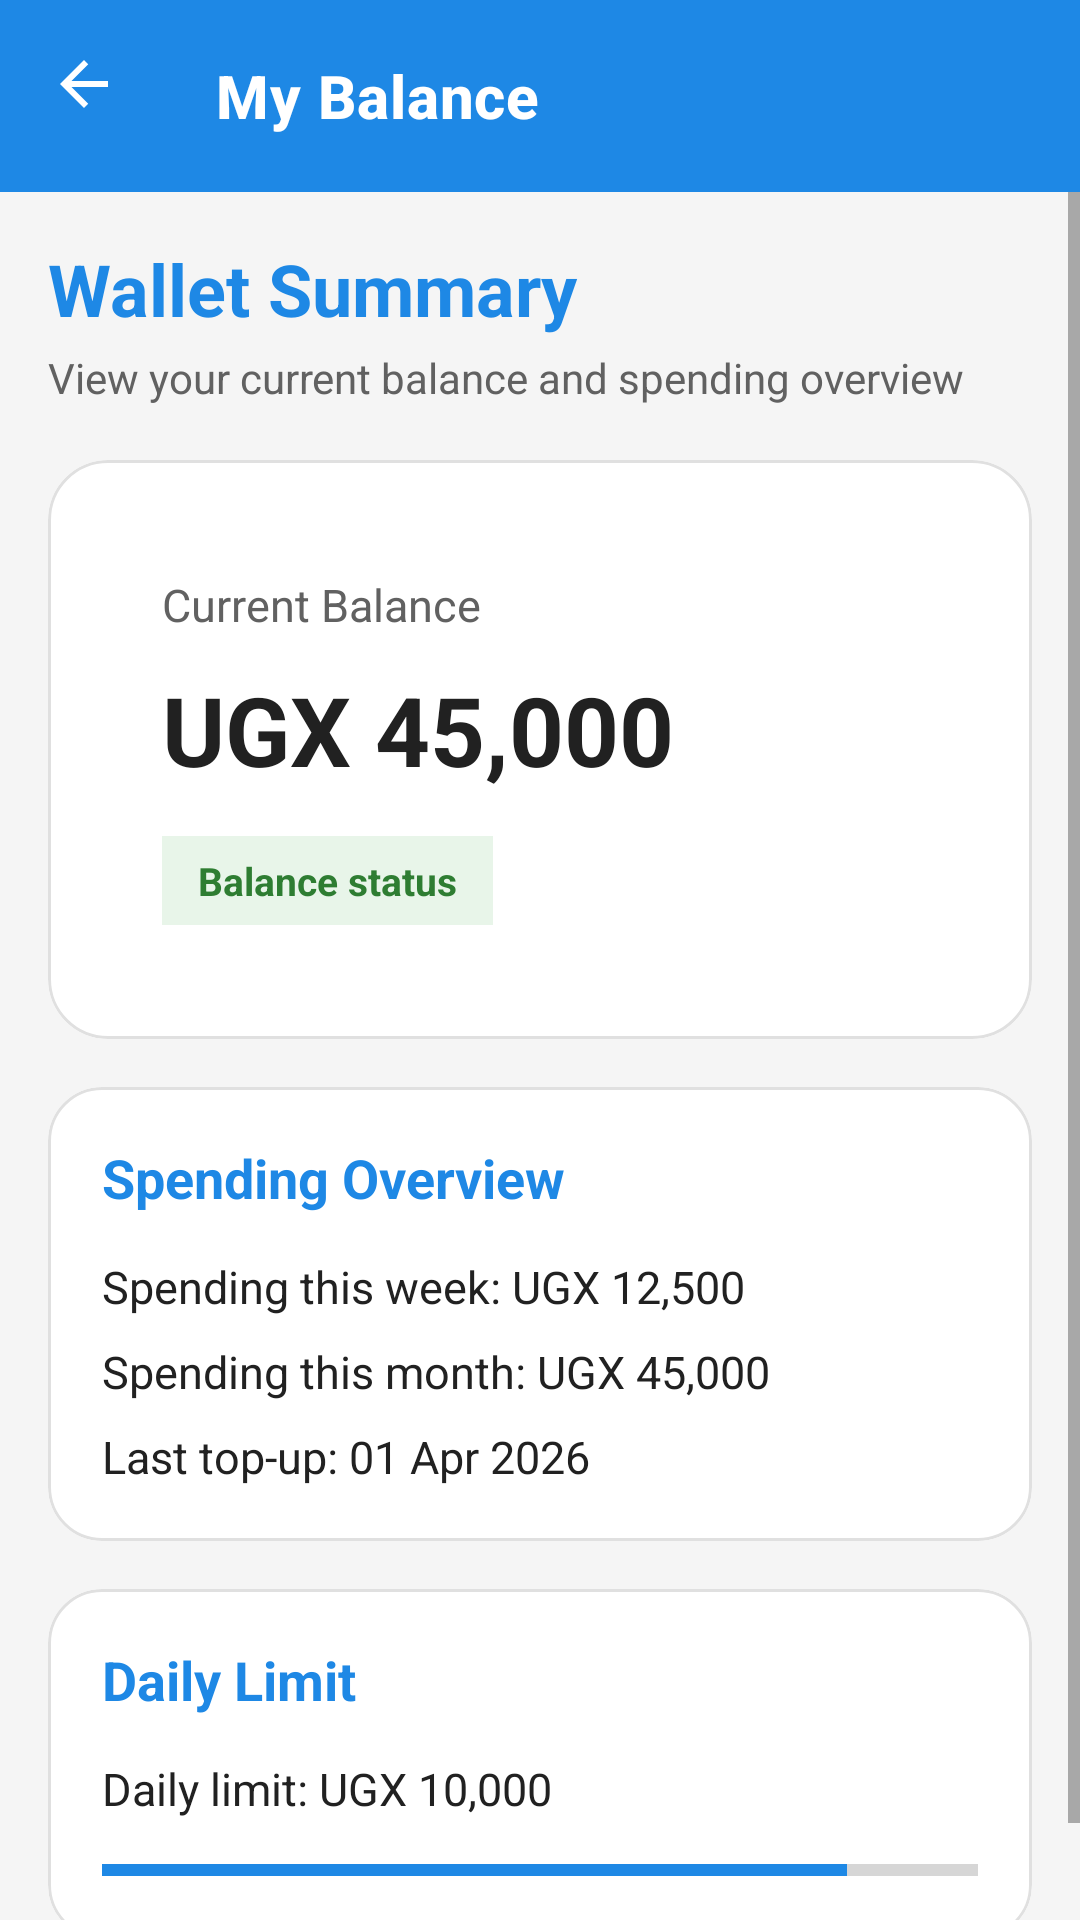

Android layout source for this screen:
<!-- AndroidManifest.xml: application theme Theme.Shulecard -->
<!-- res/layout/activity_my_balance.xml -->
<?xml version="1.0" encoding="utf-8"?>
<androidx.coordinatorlayout.widget.CoordinatorLayout
    xmlns:android="http://schemas.android.com/apk/res/android"
    xmlns:app="http://schemas.android.com/apk/res-auto"
    android:layout_width="match_parent"
    android:layout_height="match_parent"
    android:background="@color/background">

    <com.google.android.material.appbar.AppBarLayout
        android:layout_width="match_parent"
        android:layout_height="wrap_content"
        android:background="@color/surface">

        <com.google.android.material.appbar.MaterialToolbar
            android:id="@+id/toolbarMyBalance"
            android:layout_width="match_parent"
            android:layout_height="?attr/actionBarSize"
            app:title="My Balance"
            app:navigationIcon="@drawable/ic_arrow_back"
            app:navigationContentDescription="Back"
            app:navigationIconTint="@color/text_on_brand" />
    </com.google.android.material.appbar.AppBarLayout>

    <ScrollView
        android:layout_width="match_parent"
        android:layout_height="match_parent"
        android:fillViewport="true"
        app:layout_behavior="@string/appbar_scrolling_view_behavior">

        <LinearLayout
            android:layout_width="match_parent"
            android:layout_height="wrap_content"
            android:orientation="vertical"
            android:padding="16dp">

            <TextView
                android:layout_width="wrap_content"
                android:layout_height="wrap_content"
                android:text="Wallet Summary"
                style="@style/TextAppearance.Shulecard.ScreenTitle" />

            <TextView
                android:layout_width="wrap_content"
                android:layout_height="wrap_content"
                android:layout_marginTop="4dp"
                android:text="View your current balance and spending overview"
                style="@style/TextAppearance.Shulecard.Subtitle" />

            <com.google.android.material.card.MaterialCardView
                android:layout_width="match_parent"
                android:layout_height="wrap_content"
                android:layout_marginTop="18dp"
                app:cardBackgroundColor="@color/surface"
                app:cardCornerRadius="20dp"
                app:cardElevation="0dp"
                app:strokeColor="@color/outline"
                app:strokeWidth="1dp">

                <LinearLayout
                    android:layout_width="match_parent"
                    android:layout_height="wrap_content"
                    android:orientation="vertical"
                    android:padding="20dp">

                    <TextView
                        android:layout_width="wrap_content"
                        android:layout_height="wrap_content"
                        android:text="Current Balance"
                        android:textColor="@color/text_secondary"
                        android:textSize="15sp" />

                    <TextView
                        android:id="@+id/tvCurrentBalance"
                        android:layout_width="wrap_content"
                        android:layout_height="wrap_content"
                        android:layout_marginTop="10dp"
                        android:text="UGX 45,000"
                        android:textColor="@color/text_primary"
                        android:textSize="32sp"
                        android:textStyle="bold" />

                    <TextView
                        android:id="@+id/tvLowBalanceAlert"
                        android:layout_width="wrap_content"
                        android:layout_height="wrap_content"
                        android:layout_marginTop="14dp"
                        android:background="@color/status_success_container"
                        android:paddingStart="12dp"
                        android:paddingTop="6dp"
                        android:paddingEnd="12dp"
                        android:paddingBottom="6dp"
                        android:text="Balance status"
                        android:textColor="@color/status_success"
                        android:textSize="13sp"
                        android:textStyle="bold" />

                </LinearLayout>
            </com.google.android.material.card.MaterialCardView>

            <com.google.android.material.card.MaterialCardView
                android:layout_width="match_parent"
                android:layout_height="wrap_content"
                android:layout_marginTop="16dp"
                style="@style/Widget.Shulecard.Card">

                <LinearLayout
                    android:layout_width="match_parent"
                    android:layout_height="wrap_content"
                    android:orientation="vertical">

                    <TextView
                        android:layout_width="wrap_content"
                        android:layout_height="wrap_content"
                        android:text="Spending Overview"
                        style="@style/TextAppearance.Shulecard.SectionTitle" />

                    <TextView
                        android:id="@+id/tvWeeklySpend"
                        android:layout_width="match_parent"
                        android:layout_height="wrap_content"
                        android:layout_marginTop="14dp"
                        android:text="Spending this week: UGX 12,500"
                        android:textColor="@color/text_primary"
                        android:textSize="15sp" />

                    <TextView
                        android:id="@+id/tvMonthlySpend"
                        android:layout_width="match_parent"
                        android:layout_height="wrap_content"
                        android:layout_marginTop="8dp"
                        android:text="Spending this month: UGX 45,000"
                        android:textColor="@color/text_primary"
                        android:textSize="15sp" />

                    <TextView
                        android:id="@+id/tvLastTopup"
                        android:layout_width="match_parent"
                        android:layout_height="wrap_content"
                        android:layout_marginTop="8dp"
                        android:text="Last top-up: 01 Apr 2026"
                        android:textColor="@color/text_primary"
                        android:textSize="15sp" />

                </LinearLayout>
            </com.google.android.material.card.MaterialCardView>

            <com.google.android.material.card.MaterialCardView
                android:layout_width="match_parent"
                android:layout_height="wrap_content"
                android:layout_marginTop="16dp"
                android:layout_marginBottom="12dp"
                style="@style/Widget.Shulecard.Card">

                <LinearLayout
                    android:layout_width="match_parent"
                    android:layout_height="wrap_content"
                    android:orientation="vertical">

                    <TextView
                        android:layout_width="wrap_content"
                        android:layout_height="wrap_content"
                        android:text="Daily Limit"
                        style="@style/TextAppearance.Shulecard.SectionTitle" />

                    <TextView
                        android:id="@+id/tvDailyLimit"
                        android:layout_width="match_parent"
                        android:layout_height="wrap_content"
                        android:layout_marginTop="14dp"
                        android:text="Daily limit: UGX 10,000"
                        android:textColor="@color/text_primary"
                        android:textSize="15sp" />

                    <ProgressBar
                        android:id="@+id/progressDailyLimit"
                        style="?android:attr/progressBarStyleHorizontal"
                        android:layout_width="match_parent"
                        android:layout_height="10dp"
                        android:layout_marginTop="12dp"
                        android:max="100"
                        android:progress="85"
                        android:progressTint="@color/brand_primary"
                        android:indeterminate="false" />

                </LinearLayout>
            </com.google.android.material.card.MaterialCardView>

        </LinearLayout>
    </ScrollView>

</androidx.coordinatorlayout.widget.CoordinatorLayout>
<!-- resources referenced by this layout -->
<resources>
  <color name="background">#F5F5F5</color>
  <color name="brand_primary">#1E88E5</color>
  <color name="outline">#E0E0E0</color>
  <color name="status_success">#2E7D32</color>
  <color name="status_success_container">#E8F5E9</color>
  <color name="surface">#FFFFFF</color>
  <color name="text_on_brand">#FFFFFF</color>
  <color name="text_primary">#212121</color>
  <color name="text_secondary">#616161</color>
  <!-- drawable ic_arrow_back (drawable) -->
  <?xml version="1.0" encoding="utf-8"?>
  <vector xmlns:android="http://schemas.android.com/apk/res/android"
      android:width="24dp"
      android:height="24dp"
      android:viewportWidth="24"
      android:viewportHeight="24"
      android:autoMirrored="true">
      <path
          android:fillColor="#FFFFFF"
          android:pathData="M20,11H7.83l5.59,-5.59L12,4l-8,8 8,8 1.41,-1.41L7.83,13H20v-2z"/>
  </vector>
  <style name="TextAppearance.Shulecard.ScreenTitle">
          <item name="android:textColor">@color/brand_primary</item>
          <item name="android:textSize">24sp</item>
          <item name="android:textStyle">bold</item>
      </style>
  <style name="TextAppearance.Shulecard.SectionTitle">
          <item name="android:textColor">@color/brand_primary</item>
          <item name="android:textSize">18sp</item>
          <item name="android:textStyle">bold</item>
      </style>
  <style name="TextAppearance.Shulecard.Subtitle">
          <item name="android:textColor">@color/text_secondary</item>
          <item name="android:textSize">14sp</item>
      </style>
  <style name="Widget.Shulecard.Card" parent="Widget.MaterialComponents.CardView">
          <item name="cardBackgroundColor">@color/surface</item>
          <item name="cardCornerRadius">18dp</item>
          <item name="cardElevation">0dp</item>
          <item name="strokeColor">@color/outline</item>
          <item name="strokeWidth">1dp</item>
          <item name="contentPadding">18dp</item>
      </style>
  <style name="Theme.Shulecard" parent="Base.Theme.Shulecard" />
  <color name="brand_primary_container">#E3F2FD</color>
  <color name="brand_primary_dark">#1565C0</color>
  <color name="status_success_bright">#43A047</color>
  <color name="status_danger">#E53935</color>
  <style name="Widget.Shulecard.Button" parent="Widget.MaterialComponents.Button">
          <item name="backgroundTint">@color/brand_primary</item>
          <item name="android:textColor">@color/text_on_brand</item>
          <item name="android:textAllCaps">false</item>
          <item name="android:textSize">15sp</item>
          <item name="android:minHeight">52dp</item>
          <item name="android:letterSpacing">0</item>
          <item name="cornerRadius">12dp</item>
      </style>
  <style name="Widget.Shulecard.Toolbar" parent="Widget.MaterialComponents.Toolbar.Primary">
          <item name="android:background">@color/brand_primary</item>
          <item name="titleTextColor">@color/text_on_brand</item>
          <item name="titleTextAppearance">@style/TextAppearance.Shulecard.ToolbarTitle</item>
      </style>
  <style name="Widget.Shulecard.TextInputLayout" parent="Widget.MaterialComponents.TextInputLayout.OutlinedBox">
          <item name="boxCornerRadiusTopStart">12dp</item>
          <item name="boxCornerRadiusTopEnd">12dp</item>
          <item name="boxCornerRadiusBottomStart">12dp</item>
          <item name="boxCornerRadiusBottomEnd">12dp</item>
          <item name="boxStrokeColor">@color/brand_primary</item>
          <item name="hintTextColor">@color/brand_primary</item>
          <item name="android:textColorHint">@color/text_secondary</item>
          <item name="boxStrokeErrorColor">@color/status_danger</item>
          <item name="errorTextColor">@color/status_danger</item>
      </style>
  <style name="TextAppearance.Shulecard.ToolbarTitle" parent="TextAppearance.MaterialComponents.Headline6">
          <item name="android:textColor">@color/text_on_brand</item>
          <item name="android:textStyle">bold</item>
          <item name="android:textSize">20sp</item>
      </style>
</resources>
